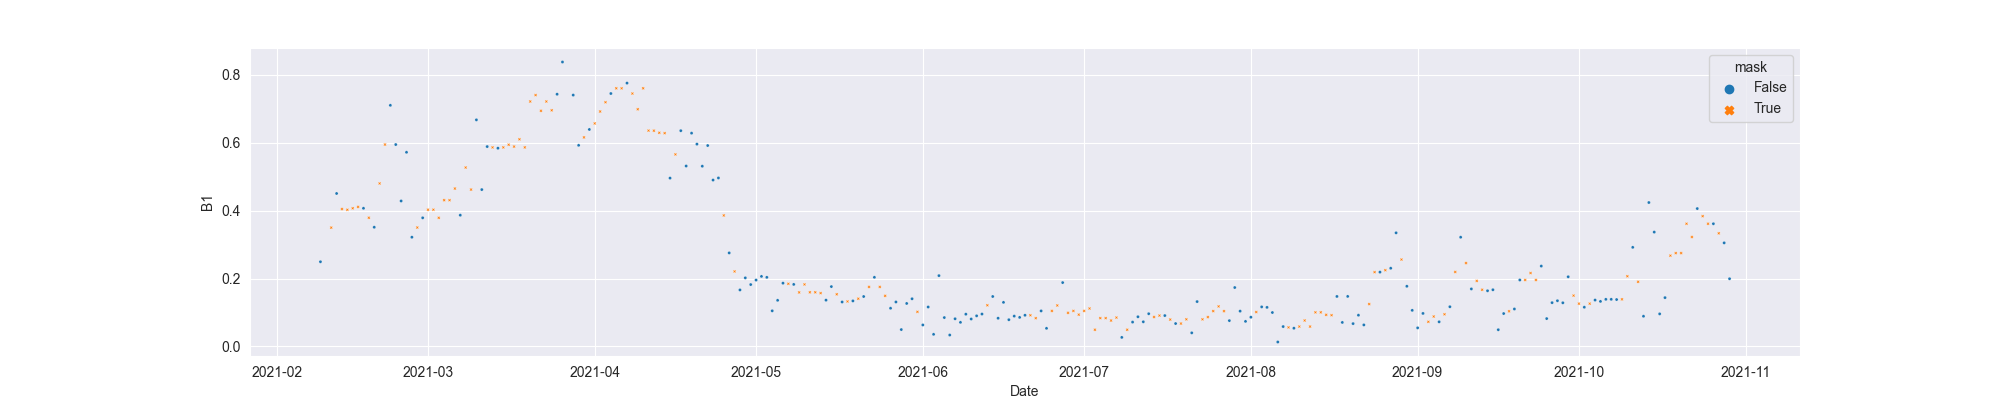

The file beside this chart, header and first rows:
system:time_start, B1, B1_interpolate
2021-02-09, 0.2494, 0.2494
2021-02-10, , 
2021-02-11, , 0.35
2021-02-12, 0.4506, 0.4506
2021-02-13, , 0.4048
2021-02-14, , 0.4026
2021-02-15, , 0.407
2021-02-16, , 0.4111
2021-02-17, 0.407, 0.407
2021-02-18, , 0.3791
2021-02-19, 0.3512, 0.3512
2021-02-20, , 0.4802
2021-02-21, , 0.5948
2021-02-22, 0.7104, 0.7104
2021-02-23, 0.5948, 0.5948
2021-02-24, 0.4286, 0.4286
2021-02-25, 0.572, 0.572
2021-02-26, 0.3217, 0.3217
2021-02-27, , 0.3503
2021-02-28, 0.3789, 0.3789
2021-03-01, , 0.4028
2021-03-02, , 0.4028
2021-03-03, , 0.3789
2021-03-04, , 0.4309
2021-03-05, , 0.4309
2021-03-06, , 0.4652
2021-03-07, 0.3867, 0.3867
2021-03-08, , 0.5271
2021-03-09, , 0.4622
2021-03-10, 0.6676, 0.6676
2021-03-11, 0.4622, 0.4622
2021-03-12, 0.5889, 0.5889
2021-03-13, , 0.5865
2021-03-14, 0.584, 0.584
2021-03-15, , 0.5865
2021-03-16, , 0.5943
2021-03-17, , 0.5889
2021-03-18, , 0.6104
2021-03-19, , 0.5865
2021-03-20, , 0.7218
2021-03-21, , 0.7406
2021-03-22, , 0.6943
2021-03-23, , 0.7218
2021-03-24, , 0.6958
2021-03-25, 0.7431, 0.7431
2021-03-26, 0.8381, 0.8381
2021-03-27, 0.8635, 
2021-03-28, 0.7406, 0.7406
2021-03-29, 0.5926, 0.5926
2021-03-30, , 0.6159
2021-03-31, 0.6393, 0.6393
2021-04-01, , 0.6571
2021-04-02, , 0.6923
2021-04-03, , 0.7196
2021-04-04, 0.7452, 0.7452
2021-04-05, , 0.7606
2021-04-06, , 0.7606
2021-04-07, 0.7759, 0.7759
2021-04-08, , 0.7452
2021-04-09, , 0.6989
... 203 more rows
